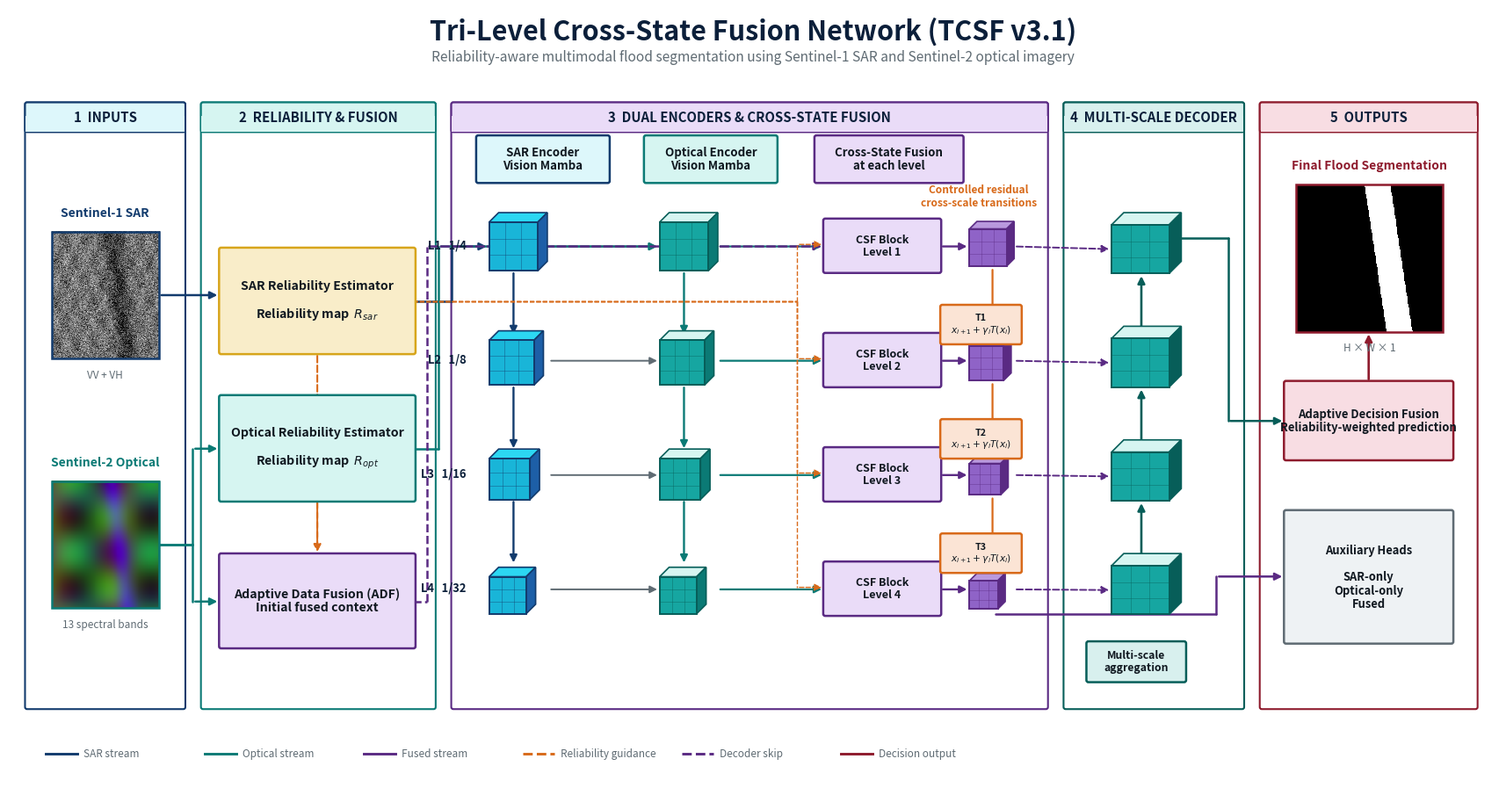
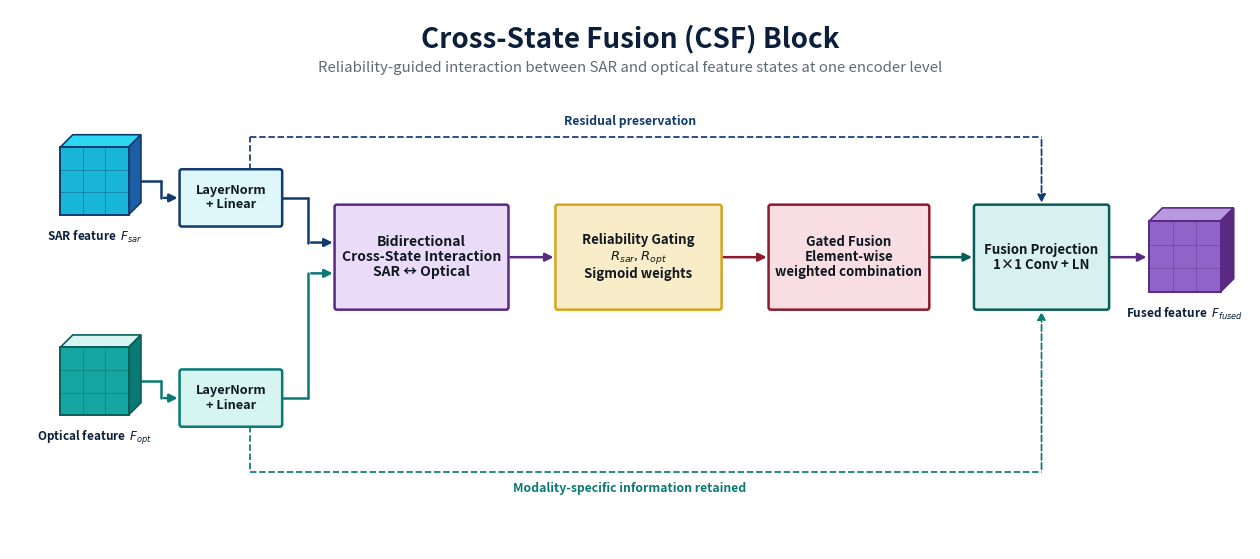

Source code (Python) for these figures, in order:
#!/usr/bin/env python3
"""
generate_tcsf_architecture_v2.py

Publication-ready architecture generator for TCSF v3.1.

Key improvements
----------------
- Clean left-to-right stage layout
- Orthogonal arrows with minimal crossings
- Strong teal / turquoise / cyan palette
- Dark blue, dark red, and deep purple accents
- Optional real SAR, RGB, and prediction images
- Separate Cross-State Fusion inset
- Vector PDF and SVG output
- High-resolution PNG output

Example
-------
python generate_tcsf_architecture_v2.py

With real images:
python generate_tcsf_architecture_v2.py \
    --sar-image path/to/sar.png \
    --optical-image path/to/rgb.png \
    --mask-image path/to/mask.png

Outputs
-------
outputs/publication/architecture_v2/
    tcsf_v31_overall_architecture.pdf
    tcsf_v31_overall_architecture.svg
    tcsf_v31_overall_architecture.png
    tcsf_v31_csf_block.pdf
    tcsf_v31_csf_block.svg
    tcsf_v31_csf_block.png
"""

from __future__ import annotations

import argparse
from pathlib import Path
from typing import Optional, Tuple

import matplotlib.image as mpimg
import matplotlib.pyplot as plt
import numpy as np
from matplotlib.patches import (
    FancyArrowPatch,
    FancyBboxPatch,
    Polygon,
    Rectangle,
)


# ---------------------------------------------------------------------
# COLOR PALETTE
# ---------------------------------------------------------------------
COLORS = {
    "navy": "#0B1F3A",
    "dark_blue": "#123B6D",
    "blue": "#1D5FA7",
    "cyan": "#19B5D8",
    "bright_cyan": "#2CD7F2",
    "teal": "#0B7A75",
    "deep_teal": "#075E59",
    "turquoise": "#16A6A1",
    "mint": "#D6F5F1",
    "pale_cyan": "#DDF7FB",
    "light_teal": "#D8F0EE",
    "purple": "#5A2A83",
    "bright_purple": "#7A3DB8",
    "lavender": "#EADCF8",
    "dark_red": "#8E1B2D",
    "red": "#B8324A",
    "rose": "#F8DDE3",
    "orange": "#D86A1A",
    "gold": "#D7A51B",
    "soft_gold": "#F9EDC9",
    "gray": "#5F6B73",
    "light_gray": "#EEF2F4",
    "line_gray": "#AAB4BA",
    "white": "#FFFFFF",
    "black": "#101820",
    "green": "#2F7D4C",
    "light_green": "#DFF2E5",
}


# ---------------------------------------------------------------------
# BASIC DRAWING HELPERS
# ---------------------------------------------------------------------
def rounded_box(
    ax,
    xy: Tuple[float, float],
    width: float,
    height: float,
    text: str,
    *,
    facecolor: str,
    edgecolor: str,
    linewidth: float = 1.8,
    fontsize: float = 10,
    fontweight: str = "normal",
    textcolor: str = COLORS["black"],
    radius: float = 0.03,
    zorder: int = 3,
):
    x, y = xy
    patch = FancyBboxPatch(
        (x, y),
        width,
        height,
        boxstyle=f"round,pad=0.012,rounding_size={radius}",
        facecolor=facecolor,
        edgecolor=edgecolor,
        linewidth=linewidth,
        zorder=zorder,
    )
    ax.add_patch(patch)
    ax.text(
        x + width / 2,
        y + height / 2,
        text,
        ha="center",
        va="center",
        fontsize=fontsize,
        fontweight=fontweight,
        color=textcolor,
        linespacing=1.12,
        zorder=zorder + 1,
    )
    return patch


def stage_panel(
    ax,
    x: float,
    y: float,
    w: float,
    h: float,
    title: str,
    *,
    edgecolor: str,
    title_fill: str,
):
    panel = FancyBboxPatch(
        (x, y),
        w,
        h,
        boxstyle="round,pad=0.01,rounding_size=0.03",
        facecolor=COLORS["white"],
        edgecolor=edgecolor,
        linewidth=1.5,
        zorder=0,
    )
    ax.add_patch(panel)

    header_h = 0.42
    header = FancyBboxPatch(
        (x, y + h - header_h),
        w,
        header_h,
        boxstyle="round,pad=0.01,rounding_size=0.03",
        facecolor=title_fill,
        edgecolor=edgecolor,
        linewidth=1.5,
        zorder=1,
    )
    ax.add_patch(header)

    # Hide rounded lower header corners for a cleaner title bar.
    ax.add_patch(
        Rectangle(
            (x, y + h - header_h),
            w,
            header_h * 0.55,
            facecolor=title_fill,
            edgecolor="none",
            zorder=1,
        )
    )

    ax.text(
        x + w / 2,
        y + h - header_h / 2,
        title,
        ha="center",
        va="center",
        fontsize=10.8,
        fontweight="bold",
        color=COLORS["navy"],
        zorder=4,
    )


def orthogonal_arrow(
    ax,
    start: Tuple[float, float],
    end: Tuple[float, float],
    *,
    color: str,
    linewidth: float = 1.8,
    linestyle: str = "-",
    mutation_scale: float = 12,
    via_x: Optional[float] = None,
    via_y: Optional[float] = None,
    zorder: int = 2,
):
    """
    Draw an orthogonal arrow with optional routing through one x or y coordinate.
    """
    x1, y1 = start
    x2, y2 = end

    points = [(x1, y1)]

    if via_x is not None:
        points.extend([(via_x, y1), (via_x, y2)])
    elif via_y is not None:
        points.extend([(x1, via_y), (x2, via_y)])

    points.append((x2, y2))

    for i in range(len(points) - 2):
        ax.plot(
            [points[i][0], points[i + 1][0]],
            [points[i][1], points[i + 1][1]],
            color=color,
            linewidth=linewidth,
            linestyle=linestyle,
            solid_capstyle="round",
            zorder=zorder,
        )

    arrow = FancyArrowPatch(
        points[-2],
        points[-1],
        arrowstyle="-|>",
        mutation_scale=mutation_scale,
        linewidth=linewidth,
        linestyle=linestyle,
        color=color,
        zorder=zorder,
    )
    ax.add_patch(arrow)


def feature_cube(
    ax,
    x: float,
    y: float,
    w: float,
    h: float,
    depth: float,
    *,
    front_color: str,
    side_color: str,
    top_color: str,
    edgecolor: str,
    label: Optional[str] = None,
    fontsize: float = 8.5,
):
    front = Rectangle(
        (x, y),
        w,
        h,
        facecolor=front_color,
        edgecolor=edgecolor,
        linewidth=1.4,
        zorder=4,
    )
    ax.add_patch(front)

    top = Polygon(
        [
            (x, y + h),
            (x + depth, y + h + depth),
            (x + w + depth, y + h + depth),
            (x + w, y + h),
        ],
        closed=True,
        facecolor=top_color,
        edgecolor=edgecolor,
        linewidth=1.2,
        zorder=3,
    )
    ax.add_patch(top)

    side = Polygon(
        [
            (x + w, y),
            (x + w + depth, y + depth),
            (x + w + depth, y + h + depth),
            (x + w, y + h),
        ],
        closed=True,
        facecolor=side_color,
        edgecolor=edgecolor,
        linewidth=1.2,
        zorder=3,
    )
    ax.add_patch(side)

    # subtle internal grid
    for frac in (0.33, 0.66):
        ax.plot(
            [x + frac * w, x + frac * w],
            [y, y + h],
            color=edgecolor,
            linewidth=0.45,
            alpha=0.6,
            zorder=5,
        )
        ax.plot(
            [x, x + w],
            [y + frac * h, y + frac * h],
            color=edgecolor,
            linewidth=0.45,
            alpha=0.6,
            zorder=5,
        )

    if label:
        ax.text(
            x + w / 2,
            y - 0.18,
            label,
            ha="center",
            va="top",
            fontsize=fontsize,
            color=COLORS["navy"],
            fontweight="bold",
            zorder=6,
        )


def load_image_or_placeholder(
    path: Optional[str],
    *,
    kind: str,
    size: Tuple[int, int] = (256, 256),
) -> np.ndarray:
    if path:
        p = Path(path)
        if p.exists():
            image = mpimg.imread(p)
            if image.ndim == 2:
                image = np.stack([image] * 3, axis=-1)
            if image.shape[-1] == 4:
                image = image[..., :3]
            return image

    h, w = size

    if kind == "sar":
        rng = np.random.default_rng(10)
        base = rng.normal(0.45, 0.14, (h, w))
        yy, xx = np.mgrid[:h, :w]
        river = np.exp(-((xx - 0.55 * w - 0.15 * yy) ** 2) / (2 * (0.06 * w) ** 2))
        base -= 0.25 * river
        base += 0.08 * np.sin(xx / 7.0) * np.sin(yy / 13.0)
        base = np.clip(base, 0, 1)
        return np.stack([base] * 3, axis=-1)

    if kind == "optical":
        yy, xx = np.mgrid[:h, :w]
        green = 0.35 + 0.25 * np.sin(xx / 30.0) * np.cos(yy / 23.0)
        red = 0.22 + 0.10 * np.cos(xx / 25.0)
        blue = 0.18 + 0.08 * np.sin(yy / 18.0)
        river = np.exp(-((xx - 0.55 * w - 0.15 * yy) ** 2) / (2 * (0.06 * w) ** 2))
        rgb = np.stack([red, green, blue], axis=-1)
        rgb[..., 2] += 0.45 * river
        rgb[..., 1] -= 0.15 * river
        return np.clip(rgb, 0, 1)

    # mask
    yy, xx = np.mgrid[:h, :w]
    river = np.exp(-((xx - 0.55 * w - 0.15 * yy) ** 2) / (2 * (0.06 * w) ** 2))
    mask = (river > 0.35).astype(float)
    return np.stack([mask] * 3, axis=-1)


def image_box(
    ax,
    image: np.ndarray,
    extent: Tuple[float, float, float, float],
    *,
    edgecolor: str,
    title: str,
    subtitle: str,
):
    x1, x2, y1, y2 = extent
    ax.imshow(image, extent=extent, interpolation="nearest", zorder=3)
    ax.add_patch(
        Rectangle(
            (x1, y1),
            x2 - x1,
            y2 - y1,
            fill=False,
            edgecolor=edgecolor,
            linewidth=1.8,
            zorder=4,
        )
    )
    ax.text(
        (x1 + x2) / 2,
        y2 + 0.18,
        title,
        ha="center",
        va="bottom",
        fontsize=10,
        fontweight="bold",
        color=edgecolor,
    )
    ax.text(
        (x1 + x2) / 2,
        y1 - 0.16,
        subtitle,
        ha="center",
        va="top",
        fontsize=8.5,
        color=COLORS["gray"],
    )


# ---------------------------------------------------------------------
# OVERALL ARCHITECTURE
# ---------------------------------------------------------------------
def draw_overall_architecture(
    output_dir: Path,
    dpi: int,
    transparent: bool,
    sar_image_path: Optional[str],
    optical_image_path: Optional[str],
    mask_image_path: Optional[str],
):
    fig, ax = plt.subplots(figsize=(22, 11.5))
    ax.set_xlim(0, 22)
    ax.set_ylim(0, 11.5)
    ax.axis("off")

    ax.text(
        11,
        11.15,
        "Tri-Level Cross-State Fusion Network (TCSF v3.1)",
        ha="center",
        va="center",
        fontsize=22,
        fontweight="bold",
        color=COLORS["navy"],
    )
    ax.text(
        11,
        10.78,
        "Reliability-aware multimodal flood segmentation using Sentinel-1 SAR and Sentinel-2 optical imagery",
        ha="center",
        va="center",
        fontsize=11.2,
        color=COLORS["gray"],
    )

    # Stage panels
    stage_panel(
        ax, 0.25, 1.15, 2.35, 8.95, "1  INPUTS",
        edgecolor=COLORS["dark_blue"],
        title_fill=COLORS["pale_cyan"],
    )
    stage_panel(
        ax, 2.85, 1.15, 3.45, 8.95, "2  RELIABILITY & FUSION",
        edgecolor=COLORS["teal"],
        title_fill=COLORS["mint"],
    )
    stage_panel(
        ax, 6.55, 1.15, 8.80, 8.95, "3  DUAL ENCODERS & CROSS-STATE FUSION",
        edgecolor=COLORS["purple"],
        title_fill=COLORS["lavender"],
    )
    stage_panel(
        ax, 15.60, 1.15, 2.65, 8.95, "4  MULTI-SCALE DECODER",
        edgecolor=COLORS["deep_teal"],
        title_fill=COLORS["light_teal"],
    )
    stage_panel(
        ax, 18.50, 1.15, 3.20, 8.95, "5  OUTPUTS",
        edgecolor=COLORS["dark_red"],
        title_fill=COLORS["rose"],
    )

    sar_img = load_image_or_placeholder(sar_image_path, kind="sar")
    opt_img = load_image_or_placeholder(optical_image_path, kind="optical")
    mask_img = load_image_or_placeholder(mask_image_path, kind="mask")

    image_box(
        ax, sar_img, (0.63, 2.22, 6.32, 8.20),
        edgecolor=COLORS["dark_blue"],
        title="Sentinel-1 SAR",
        subtitle="VV + VH",
    )
    image_box(
        ax, opt_img, (0.63, 2.22, 2.63, 4.51),
        edgecolor=COLORS["teal"],
        title="Sentinel-2 Optical",
        subtitle="13 spectral bands",
    )

    # Reliability estimators
    rounded_box(
        ax, (3.12, 6.40), 2.88, 1.55,
        "SAR Reliability Estimator\n\nReliability map  $R_{sar}$",
        facecolor=COLORS["soft_gold"],
        edgecolor=COLORS["gold"],
        fontsize=10.2,
        fontweight="bold",
    )
    rounded_box(
        ax, (3.12, 4.22), 2.88, 1.55,
        "Optical Reliability Estimator\n\nReliability map  $R_{opt}$",
        facecolor=COLORS["mint"],
        edgecolor=COLORS["teal"],
        fontsize=10.2,
        fontweight="bold",
    )
    rounded_box(
        ax, (3.12, 2.05), 2.88, 1.38,
        "Adaptive Data Fusion (ADF)\nInitial fused context",
        facecolor=COLORS["lavender"],
        edgecolor=COLORS["purple"],
        fontsize=10.2,
        fontweight="bold",
    )

    orthogonal_arrow(
        ax, (2.22, 7.26), (3.12, 7.26),
        color=COLORS["dark_blue"]
    )
    orthogonal_arrow(
        ax, (2.22, 3.57), (3.12, 4.99),
        color=COLORS["teal"],
        via_x=2.72,
    )
    orthogonal_arrow(
        ax, (2.22, 3.57), (3.12, 2.73),
        color=COLORS["teal"],
        via_x=2.72,
    )

    orthogonal_arrow(
        ax, (4.56, 6.40), (4.56, 3.43),
        color=COLORS["orange"],
        linewidth=1.5,
        linestyle="--",
    )
    orthogonal_arrow(
        ax, (4.56, 4.22), (4.56, 3.43),
        color=COLORS["orange"],
        linewidth=1.5,
        linestyle="--",
    )

    # Encoder labels
    rounded_box(
        ax, (6.92, 8.93), 1.95, 0.68,
        "SAR Encoder\nVision Mamba",
        facecolor=COLORS["pale_cyan"],
        edgecolor=COLORS["dark_blue"],
        fontsize=9.6,
        fontweight="bold",
    )
    rounded_box(
        ax, (9.40, 8.93), 1.95, 0.68,
        "Optical Encoder\nVision Mamba",
        facecolor=COLORS["mint"],
        edgecolor=COLORS["teal"],
        fontsize=9.6,
        fontweight="bold",
    )
    rounded_box(
        ax, (11.92, 8.93), 2.18, 0.68,
        "Cross-State Fusion\nat each level",
        facecolor=COLORS["lavender"],
        edgecolor=COLORS["purple"],
        fontsize=9.6,
        fontweight="bold",
    )

    # Four aligned scales
    ys = [7.62, 5.93, 4.24, 2.55]
    scales = ["L1   1/4", "L2   1/8", "L3   1/16", "L4   1/32"]

    for i, (y, label) in enumerate(zip(ys, scales)):
        ax.text(
            6.76,
            y + 0.38,
            label,
            ha="right",
            va="center",
            fontsize=9.3,
            color=COLORS["navy"],
            fontweight="bold",
        )

        cube_scale = 1.0 - 0.08 * i

        feature_cube(
            ax, 7.10, y, 0.72 * cube_scale, 0.72 * cube_scale, 0.14,
            front_color=COLORS["cyan"],
            side_color=COLORS["blue"],
            top_color=COLORS["bright_cyan"],
            edgecolor=COLORS["dark_blue"],
        )
        feature_cube(
            ax, 9.62, y, 0.72 * cube_scale, 0.72 * cube_scale, 0.14,
            front_color=COLORS["turquoise"],
            side_color=COLORS["teal"],
            top_color=COLORS["mint"],
            edgecolor=COLORS["deep_teal"],
        )

        rounded_box(
            ax, (12.05, y - 0.02), 1.72, 0.78,
            f"CSF Block\nLevel {i + 1}",
            facecolor=COLORS["lavender"],
            edgecolor=COLORS["purple"],
            fontsize=9.0,
            fontweight="bold",
        )

        feature_cube(
            ax, 14.20, y + 0.07, 0.55 * cube_scale, 0.55 * cube_scale, 0.11,
            front_color="#8F63C7",
            side_color=COLORS["purple"],
            top_color="#B999DE",
            edgecolor=COLORS["purple"],
        )

        orthogonal_arrow(
            ax, (7.98, y + 0.36), (9.62, y + 0.36),
            color=COLORS["gray"],
            linewidth=1.4,
        )
        orthogonal_arrow(
            ax, (10.48, y + 0.36), (12.05, y + 0.36),
            color=COLORS["teal"],
            linewidth=1.6,
        )
        orthogonal_arrow(
            ax, (13.77, y + 0.36), (14.20, y + 0.36),
            color=COLORS["purple"],
            linewidth=1.7,
        )

    # Encoder hierarchy arrows
    for x, color in [(7.46, COLORS["dark_blue"]), (9.98, COLORS["teal"])]:
        for i in range(3):
            orthogonal_arrow(
                ax,
                (x, ys[i]),
                (x, ys[i + 1] + 0.72),
                color=color,
                linewidth=1.7,
            )

    # Controlled residual transitions, cleanly positioned
    for i in range(3):
        y_mid = (ys[i] + ys[i + 1]) / 2 + 0.05
        rounded_box(
            ax, (13.78, y_mid - 0.28), 1.18, 0.56,
            f"T{i + 1}\n$x_{{l+1}}+\\gamma_lT(x_l)$",
            facecolor="#FBE4D5",
            edgecolor=COLORS["orange"],
            fontsize=7.7,
            fontweight="bold",
        )
        orthogonal_arrow(
            ax,
            (14.54, ys[i] + 0.05),
            (14.54, ys[i + 1] + 0.68),
            color=COLORS["orange"],
            linewidth=1.6,
        )

    ax.text(
        14.34,
        8.72,
        "Controlled residual\ncross-scale transitions",
        ha="center",
        va="center",
        fontsize=8.6,
        color=COLORS["orange"],
        fontweight="bold",
    )

    # Inputs to encoders, routed with no crossing
    orthogonal_arrow(
        ax, (5.98, 7.17), (7.10, 7.98),
        color=COLORS["dark_blue"],
        via_x=6.55,
    )
    orthogonal_arrow(
        ax, (5.98, 4.99), (9.62, 7.98),
        color=COLORS["teal"],
        via_x=6.35,
    )
    orthogonal_arrow(
        ax, (5.98, 2.73), (12.05, 7.98),
        color=COLORS["purple"],
        linestyle="--",
        via_x=6.18,
    )

    # Reliability guidance arrows only to CSF column
    for y in ys:
        orthogonal_arrow(
            ax,
            (5.98, 7.17),
            (12.05, y + 0.39),
            color=COLORS["orange"],
            linewidth=1.0,
            linestyle="--",
            via_x=11.65,
        )

    # Decoder blocks
    decoder_ys = [7.58, 5.90, 4.22, 2.54]
    for i, y in enumerate(decoder_ys):
        feature_cube(
            ax, 16.30, y, 0.85, 0.72, 0.18,
            front_color=COLORS["turquoise"],
            side_color=COLORS["deep_teal"],
            top_color=COLORS["mint"],
            edgecolor=COLORS["deep_teal"],
        )
        if i > 0:
            orthogonal_arrow(
                ax,
                (16.74, y + 0.72),
                (16.74, decoder_ys[i - 1]),
                color=COLORS["deep_teal"],
                linewidth=1.9,
            )

    for i, y in enumerate(ys):
        orthogonal_arrow(
            ax,
            (14.86, y + 0.36),
            (16.30, decoder_ys[i] + 0.36),
            color=COLORS["purple"],
            linewidth=1.4,
            linestyle="--",
        )

    rounded_box(
        ax, (15.94, 1.55), 1.45, 0.58,
        "Multi-scale\naggregation",
        facecolor=COLORS["light_teal"],
        edgecolor=COLORS["deep_teal"],
        fontsize=8.8,
        fontweight="bold",
    )

    # Outputs
    image_box(
        ax, mask_img, (19.02, 21.20, 6.72, 8.90),
        edgecolor=COLORS["dark_red"],
        title="Final Flood Segmentation",
        subtitle="H × W × 1",
    )

    rounded_box(
        ax, (18.86, 4.83), 2.48, 1.15,
        "Adaptive Decision Fusion\nReliability-weighted prediction",
        facecolor=COLORS["rose"],
        edgecolor=COLORS["dark_red"],
        fontsize=9.4,
        fontweight="bold",
    )

    rounded_box(
        ax, (18.86, 2.12), 2.48, 1.95,
        "Auxiliary Heads\n\nSAR-only\nOptical-only\nFused",
        facecolor=COLORS["light_gray"],
        edgecolor=COLORS["gray"],
        fontsize=9.3,
        fontweight="bold",
    )

    orthogonal_arrow(
        ax,
        (17.18, 8.10),
        (18.86, 5.40),
        color=COLORS["deep_teal"],
        via_x=18.02,
    )
    orthogonal_arrow(
        ax,
        (20.10, 5.98),
        (20.10, 6.72),
        color=COLORS["dark_red"],
        linewidth=1.9,
    )
    orthogonal_arrow(
        ax,
        (14.58, 2.55),
        (18.86, 3.10),
        color=COLORS["purple"],
        via_x=17.85,
    )

    # Bottom legend
    legend_y = 0.48
    legend_items = [
        ("SAR stream", COLORS["dark_blue"], "-"),
        ("Optical stream", COLORS["teal"], "-"),
        ("Fused stream", COLORS["purple"], "-"),
        ("Reliability guidance", COLORS["orange"], "--"),
        ("Decoder skip", COLORS["purple"], "--"),
        ("Decision output", COLORS["dark_red"], "-"),
    ]

    x = 0.55
    for text, color, style in legend_items:
        ax.plot(
            [x, x + 0.46],
            [legend_y, legend_y],
            color=color,
            linewidth=2.1,
            linestyle=style,
        )
        ax.text(
            x + 0.56,
            legend_y,
            text,
            ha="left",
            va="center",
            fontsize=8.5,
            color=COLORS["gray"],
        )
        x += 2.35

    output_dir.mkdir(parents=True, exist_ok=True)
    base = output_dir / "tcsf_v31_overall_architecture"

    fig.savefig(base.with_suffix(".pdf"), bbox_inches="tight", transparent=transparent)
    fig.savefig(base.with_suffix(".svg"), bbox_inches="tight", transparent=transparent)
    fig.savefig(
        base.with_suffix(".png"),
        dpi=dpi,
        bbox_inches="tight",
        transparent=transparent,
    )
    plt.close(fig)


# ---------------------------------------------------------------------
# CROSS-STATE FUSION BLOCK
# ---------------------------------------------------------------------
def draw_csf_block(output_dir: Path, dpi: int, transparent: bool):
    fig, ax = plt.subplots(figsize=(16, 7))
    ax.set_xlim(0, 16)
    ax.set_ylim(0, 7)
    ax.axis("off")

    ax.text(
        8,
        6.62,
        "Cross-State Fusion (CSF) Block",
        ha="center",
        va="center",
        fontsize=20,
        fontweight="bold",
        color=COLORS["navy"],
    )
    ax.text(
        8,
        6.25,
        "Reliability-guided interaction between SAR and optical feature states at one encoder level",
        ha="center",
        va="center",
        fontsize=10.8,
        color=COLORS["gray"],
    )

    # Input features
    feature_cube(
        ax, 0.65, 4.34, 0.88, 0.88, 0.16,
        front_color=COLORS["cyan"],
        side_color=COLORS["blue"],
        top_color=COLORS["bright_cyan"],
        edgecolor=COLORS["dark_blue"],
        label="SAR feature  $F_{sar}$",
    )
    feature_cube(
        ax, 0.65, 1.74, 0.88, 0.88, 0.16,
        front_color=COLORS["turquoise"],
        side_color=COLORS["teal"],
        top_color=COLORS["mint"],
        edgecolor=COLORS["deep_teal"],
        label="Optical feature  $F_{opt}$",
    )

    rounded_box(
        ax, (2.20, 4.20), 1.30, 0.72,
        "LayerNorm\n+ Linear",
        facecolor=COLORS["pale_cyan"],
        edgecolor=COLORS["dark_blue"],
        fontsize=9.2,
        fontweight="bold",
    )
    rounded_box(
        ax, (2.20, 1.60), 1.30, 0.72,
        "LayerNorm\n+ Linear",
        facecolor=COLORS["mint"],
        edgecolor=COLORS["teal"],
        fontsize=9.2,
        fontweight="bold",
    )

    rounded_box(
        ax, (4.20, 3.12), 2.22, 1.34,
        "Bidirectional\nCross-State Interaction\nSAR ↔ Optical",
        facecolor=COLORS["lavender"],
        edgecolor=COLORS["purple"],
        fontsize=10.0,
        fontweight="bold",
    )

    rounded_box(
        ax, (7.05, 3.12), 2.12, 1.34,
        "Reliability Gating\n$R_{sar}, R_{opt}$\nSigmoid weights",
        facecolor=COLORS["soft_gold"],
        edgecolor=COLORS["gold"],
        fontsize=9.5,
        fontweight="bold",
    )

    rounded_box(
        ax, (9.80, 3.12), 2.05, 1.34,
        "Gated Fusion\nElement-wise\nweighted combination",
        facecolor=COLORS["rose"],
        edgecolor=COLORS["dark_red"],
        fontsize=9.5,
        fontweight="bold",
    )

    rounded_box(
        ax, (12.45, 3.12), 1.72, 1.34,
        "Fusion Projection\n1×1 Conv + LN",
        facecolor=COLORS["light_teal"],
        edgecolor=COLORS["deep_teal"],
        fontsize=9.5,
        fontweight="bold",
    )

    feature_cube(
        ax, 14.70, 3.34, 0.92, 0.92, 0.17,
        front_color="#8F63C7",
        side_color=COLORS["purple"],
        top_color="#B999DE",
        edgecolor=COLORS["purple"],
        label="Fused feature  $F_{fused}$",
    )

    orthogonal_arrow(
        ax, (1.68, 4.78), (2.20, 4.56),
        color=COLORS["dark_blue"],
        via_x=1.95,
    )
    orthogonal_arrow(
        ax, (1.68, 2.18), (2.20, 1.96),
        color=COLORS["teal"],
        via_x=1.95,
    )
    orthogonal_arrow(
        ax, (3.50, 4.56), (4.20, 3.98),
        color=COLORS["dark_blue"],
        via_x=3.85,
    )
    orthogonal_arrow(
        ax, (3.50, 1.96), (4.20, 3.58),
        color=COLORS["teal"],
        via_x=3.85,
    )
    orthogonal_arrow(
        ax, (6.42, 3.79), (7.05, 3.79),
        color=COLORS["purple"],
    )
    orthogonal_arrow(
        ax, (9.17, 3.79), (9.80, 3.79),
        color=COLORS["dark_red"],
    )
    orthogonal_arrow(
        ax, (11.85, 3.79), (12.45, 3.79),
        color=COLORS["deep_teal"],
    )
    orthogonal_arrow(
        ax, (14.17, 3.79), (14.70, 3.79),
        color=COLORS["purple"],
    )

    # Residual routes
    orthogonal_arrow(
        ax,
        (3.10, 4.92),
        (13.31, 4.46),
        color=COLORS["dark_blue"],
        linewidth=1.25,
        linestyle="--",
        via_y=5.35,
    )
    orthogonal_arrow(
        ax,
        (3.10, 1.60),
        (13.31, 3.12),
        color=COLORS["teal"],
        linewidth=1.25,
        linestyle="--",
        via_y=1.00,
    )

    ax.text(
        8.0,
        5.55,
        "Residual preservation",
        ha="center",
        va="center",
        fontsize=8.8,
        color=COLORS["dark_blue"],
        fontweight="bold",
    )
    ax.text(
        8.0,
        0.78,
        "Modality-specific information retained",
        ha="center",
        va="center",
        fontsize=8.8,
        color=COLORS["teal"],
        fontweight="bold",
    )

    output_dir.mkdir(parents=True, exist_ok=True)
    base = output_dir / "tcsf_v31_csf_block"

    fig.savefig(base.with_suffix(".pdf"), bbox_inches="tight", transparent=transparent)
    fig.savefig(base.with_suffix(".svg"), bbox_inches="tight", transparent=transparent)
    fig.savefig(
        base.with_suffix(".png"),
        dpi=dpi,
        bbox_inches="tight",
        transparent=transparent,
    )
    plt.close(fig)


def main():
    parser = argparse.ArgumentParser(
        description="Generate publication-ready TCSF v3.1 architecture diagrams."
    )
    parser.add_argument(
        "--output-dir",
        default="outputs/publication/architecture_v2",
    )
    parser.add_argument("--dpi", type=int, default=600)
    parser.add_argument("--transparent", action="store_true")
    parser.add_argument("--sar-image", default=None)
    parser.add_argument("--optical-image", default=None)
    parser.add_argument("--mask-image", default=None)
    args = parser.parse_args()

    output_dir = Path(args.output_dir)

    draw_overall_architecture(
        output_dir=output_dir,
        dpi=args.dpi,
        transparent=args.transparent,
        sar_image_path=args.sar_image,
        optical_image_path=args.optical_image,
        mask_image_path=args.mask_image,
    )
    draw_csf_block(
        output_dir=output_dir,
        dpi=args.dpi,
        transparent=args.transparent,
    )

    print(f"[INFO] Architecture figures saved to: {output_dir}")
    print("[INFO] Generated overall architecture and CSF block diagrams.")


if __name__ == "__main__":
    main()
